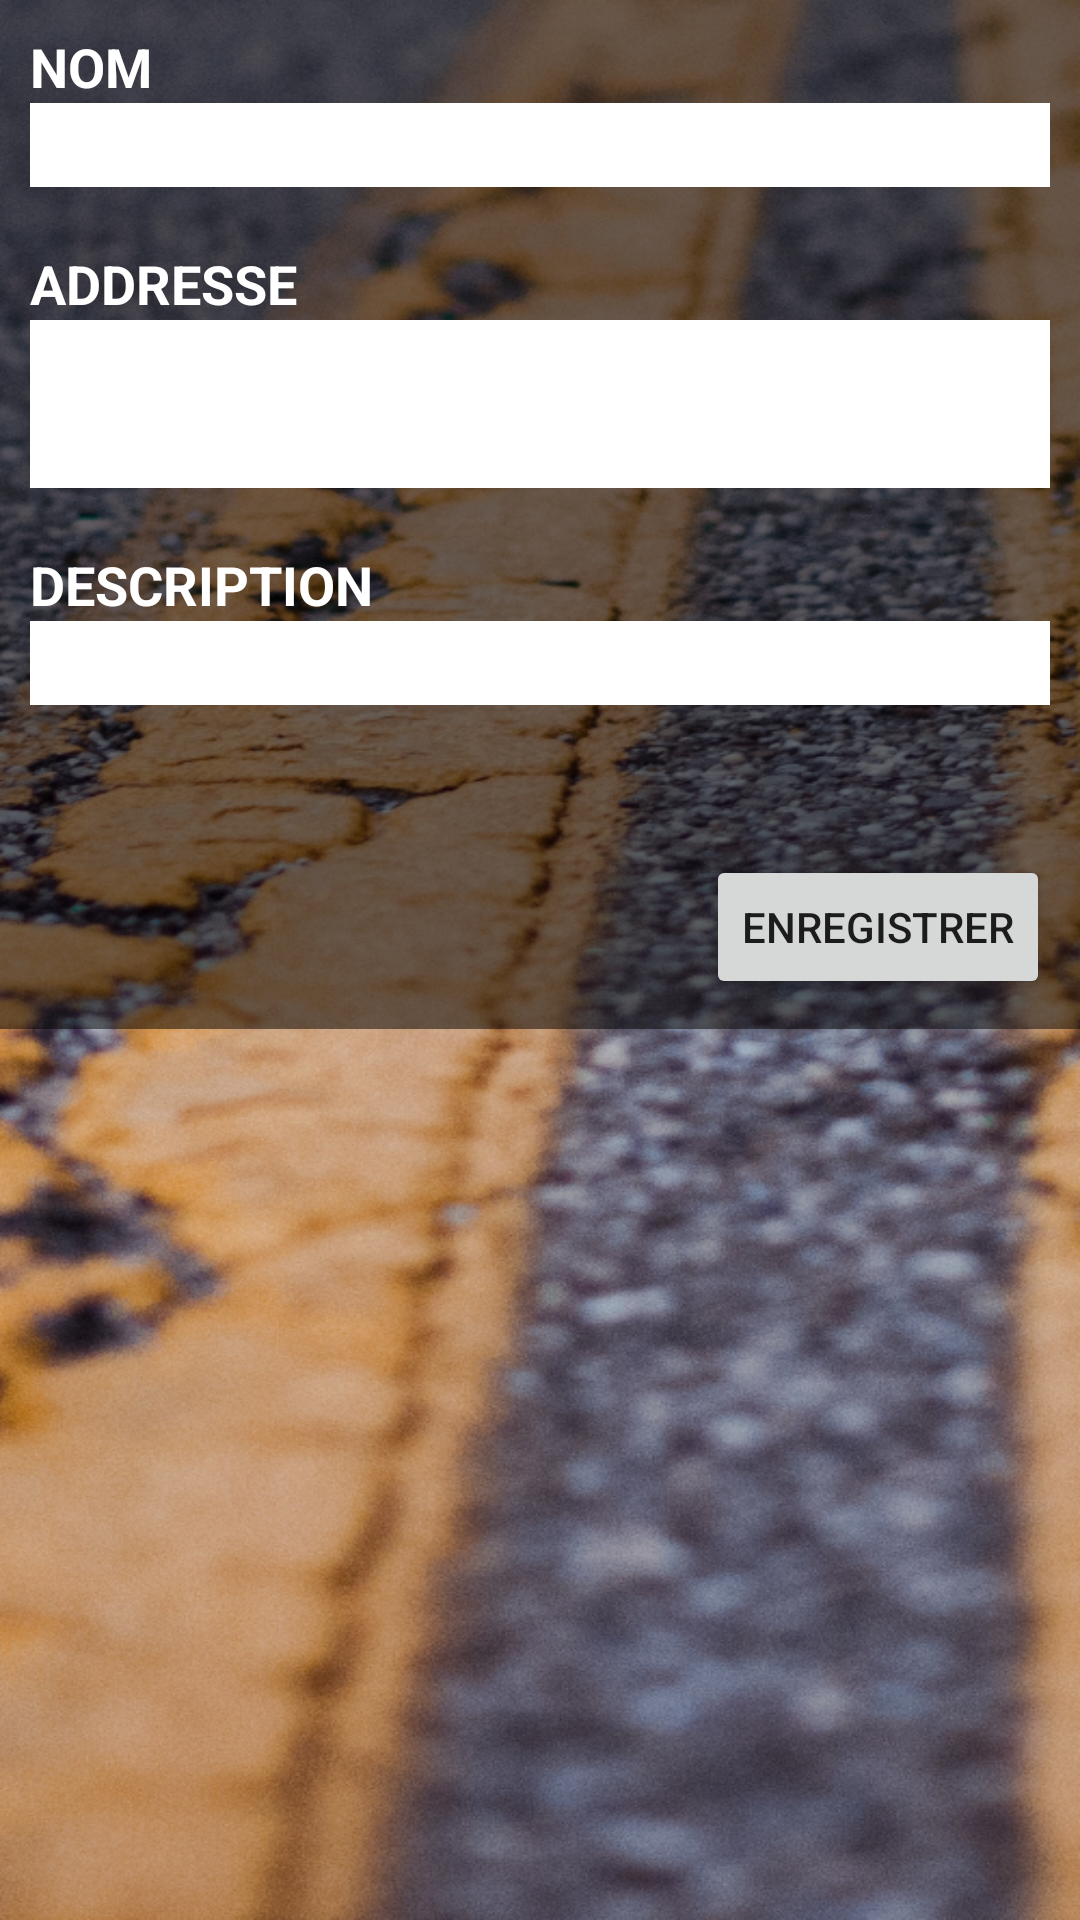

This screen was rendered from an Android layout file. Write that file and the resources it references.
<!-- AndroidManifest.xml: application theme Theme.OCX_Android -->
<!-- res/layout/fragment_new_address.xml -->
<?xml version="1.0" encoding="utf-8"?>
<androidx.core.widget.NestedScrollView xmlns:android="http://schemas.android.com/apk/res/android"
    xmlns:app="http://schemas.android.com/apk/res-auto"
    xmlns:tools="http://schemas.android.com/tools"
    android:layout_width="match_parent"
    android:layout_height="match_parent"
    android:layout_marginBottom="50dp"
   android:background="@drawable/background"
    tools:context=".ui.address.NewAddress">

    <androidx.constraintlayout.widget.ConstraintLayout
        android:layout_width="match_parent"
        android:background="#80000000"
        android:padding="10dp"
        android:layout_height="0dp">

        <TextView
            android:id="@+id/textView31"
            android:layout_width="match_parent"
            android:layout_height="match_parent"
            android:text="@string/address_name"
            android:textAllCaps="true"
            android:textColor="@color/white"
            android:textStyle="bold"
            android:textSize="18sp"
            app:layout_constraintEnd_toEndOf="parent"
            app:layout_constraintStart_toStartOf="parent"
            app:layout_constraintTop_toTopOf="parent" />

        <TextView
            android:id="@+id/textView25"
            android:layout_width="match_parent"
            android:layout_height="match_parent"
            android:layout_marginTop="20dp"
            android:text="@string/address_addressLine"
            android:textAllCaps="true"
            android:textColor="@color/white"
            android:textSize="18sp"
            android:textStyle="bold"
            app:layout_constraintEnd_toEndOf="parent"
            app:layout_constraintStart_toStartOf="parent"
            app:layout_constraintTop_toBottomOf="@+id/txt_address_name" />

        <TextView
            android:id="@+id/textView26"
            android:layout_width="match_parent"
            android:layout_height="match_parent"
            android:layout_marginTop="20dp"
            android:textSize="18sp"
            android:text="@string/address_description"
            android:textAllCaps="true"
            android:textColor="@color/white"
            android:textStyle="bold"
            app:layout_constraintEnd_toEndOf="parent"
            app:layout_constraintHorizontal_bias="0.0"
            app:layout_constraintStart_toStartOf="parent"
            app:layout_constraintTop_toBottomOf="@+id/txt_addressLine"/>


        <EditText
            android:id="@+id/txt_address_name"
            android:layout_width="0dp"
            android:layout_height="28dp"
            android:textSize="18sp"
            android:background="@color/white"
            android:ems="10"
            android:inputType="text"
            app:layout_constraintEnd_toEndOf="parent"
            app:layout_constraintStart_toStartOf="parent"
            app:layout_constraintTop_toBottomOf="@+id/textView31" />

        <EditText
            android:id="@+id/txt_addressLine"
            android:layout_width="0dp"
            android:layout_height="56dp"
            android:background="@color/white"
            android:ems="10"
            android:inputType="text"
            android:textSize="18sp"
            app:layout_constraintEnd_toEndOf="parent"
            app:layout_constraintHorizontal_bias="1.0"
            app:layout_constraintStart_toStartOf="parent"
            app:layout_constraintTop_toBottomOf="@+id/textView25" />

        <EditText
            android:id="@+id/txt_description_add"
            android:layout_width="0dp"
            android:layout_height="28dp"
            android:textSize="18sp"
            android:background="@color/white"
            android:ems="10"
            android:inputType="text"
            app:layout_constraintEnd_toEndOf="parent"
            app:layout_constraintHorizontal_bias="1.0"
            app:layout_constraintStart_toStartOf="parent"
            app:layout_constraintTop_toBottomOf="@+id/textView26" />

        <Button
            android:id="@+id/btn_save_new_address"
            android:layout_width="wrap_content"
            android:layout_height="wrap_content"
            android:layout_marginTop="50dp"
            android:text="@string/btn_save"
            app:layout_constraintEnd_toEndOf="parent"
            app:layout_constraintHorizontal_bias="1.0"
            app:layout_constraintStart_toStartOf="parent"
            app:layout_constraintTop_toBottomOf="@+id/txt_description_add" />


    </androidx.constraintlayout.widget.ConstraintLayout>




</androidx.core.widget.NestedScrollView>
<!-- resources referenced by this layout -->
<resources>
  <color name="white">#FFFFFFFF</color>
  <!-- drawable background: png bitmap (drawable, 967105 bytes) -->
  <string name="address_addressLine">Addresse</string>
  <string name="address_description">Description</string>
  <string name="address_name">Nom</string>
  <string name="btn_save">Enregistrer</string>
  <style name="Theme.OCX_Android" parent="Theme.MaterialComponents.DayNight.DarkActionBar">
  
          
  
          
          <item name="colorPrimary">@color/dark_orange</item>
          <item name="colorPrimaryVariant">@color/dark_grey_2</item>
          <item name="colorOnPrimary">@color/white</item>
          
          <item name="colorSecondary">@color/dark_orange</item>
          <item name="colorSecondaryVariant">@color/dark_grey_3</item>
          <item name="colorOnSecondary">@color/black</item>
          
          <item name="android:statusBarColor" tools:targetApi="l">?attr/colorPrimaryVariant</item>
          
          <item name="android:textColorHint">@color/dark_grey_3</item>
      </style>
  <color name="dark_orange">#ec8b3c</color>
  <color name="dark_grey_2">#5a535a</color>
  <color name="dark_grey_3">#322d31</color>
  <color name="black">#FF000000</color>
</resources>
